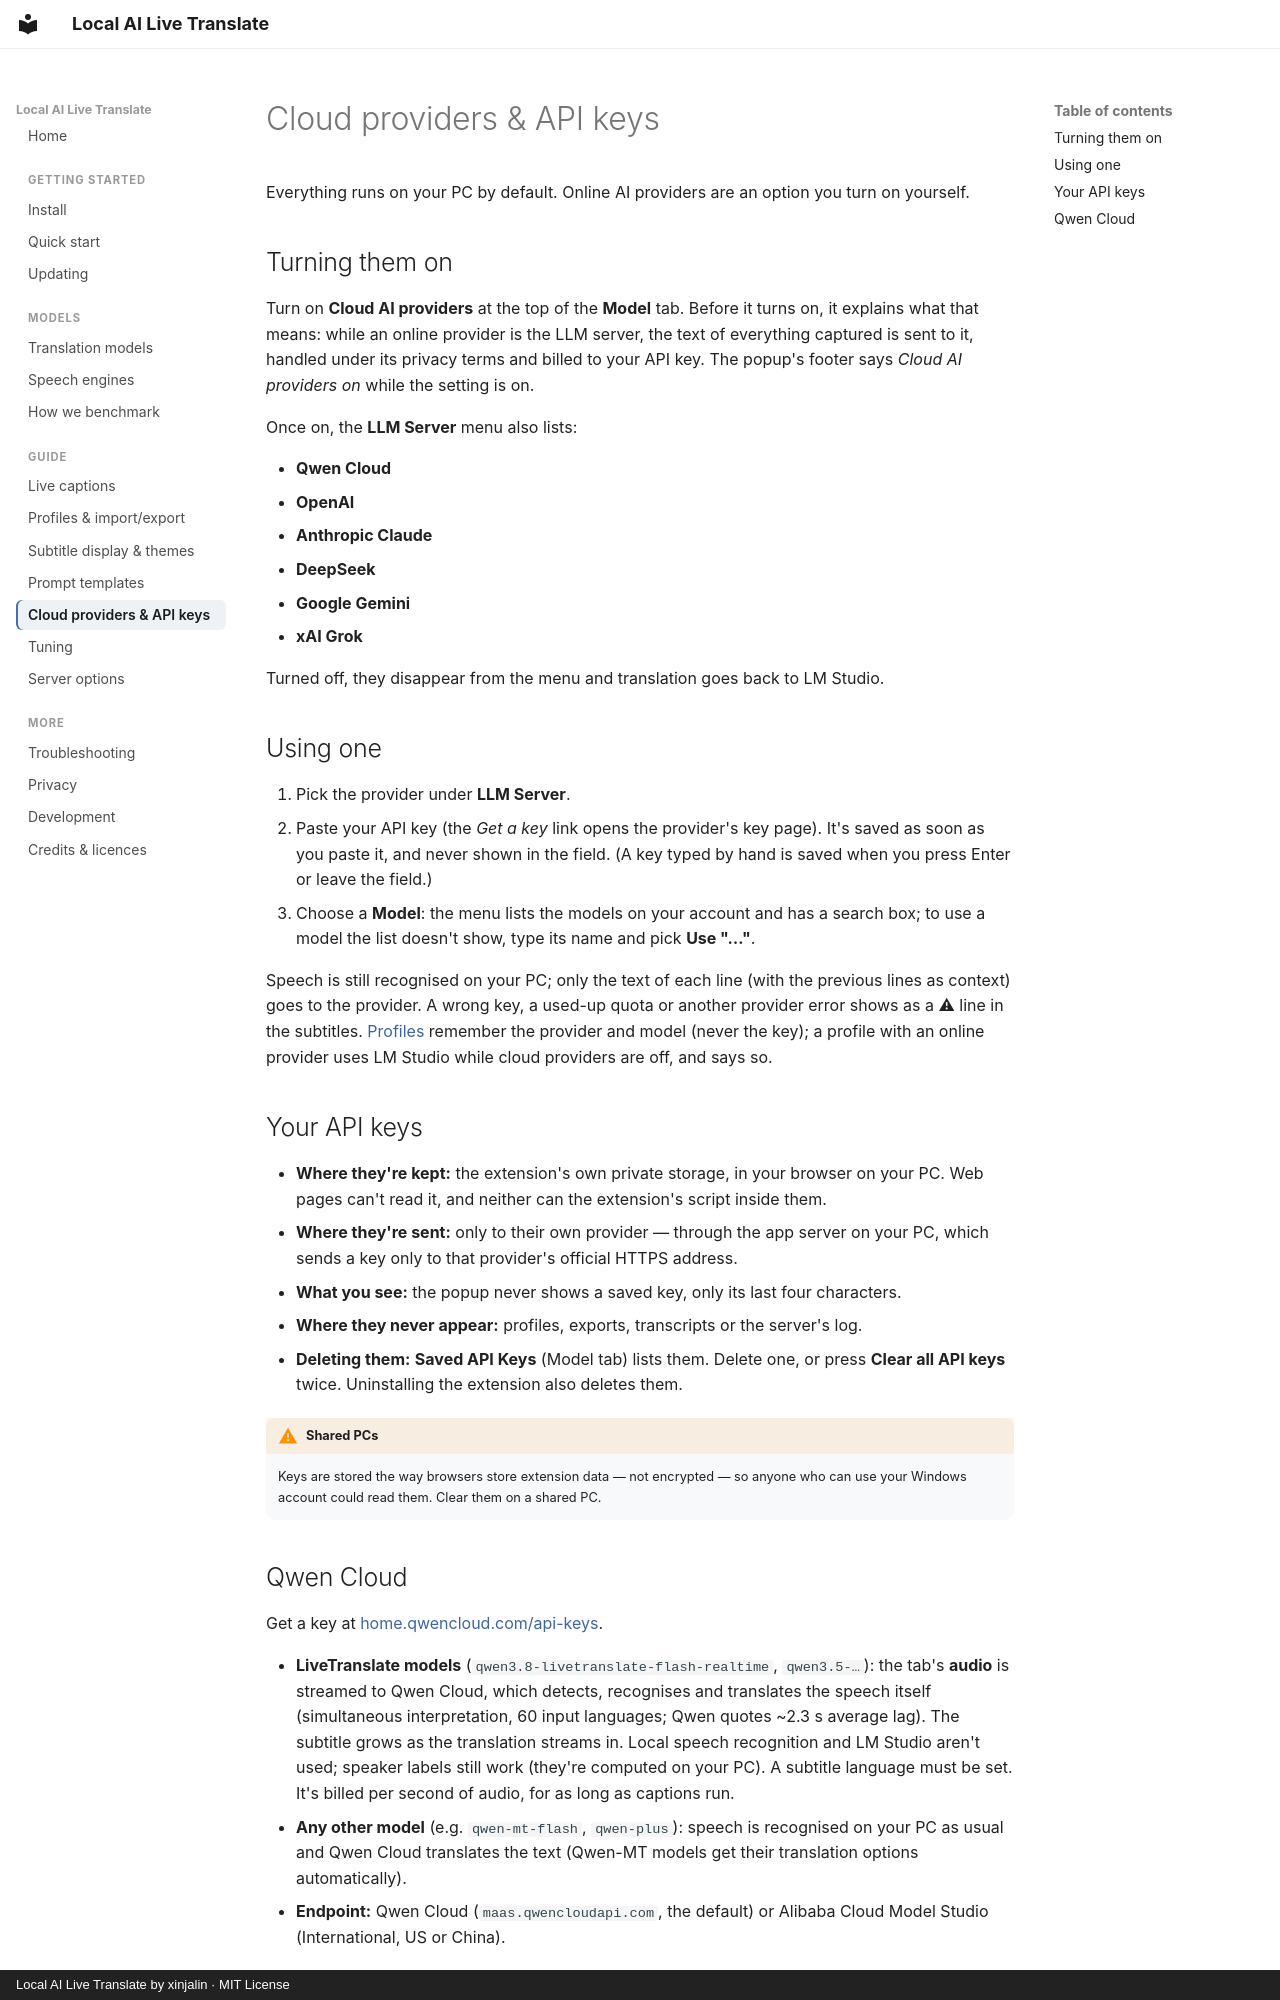

repository: xinjalin/Local-AI-Live-Translate-docs · page: guide/cloud-providers/index.html · generator: mkdocs · copyright: Local AI Live Translate by xinjalin · MIT License

# Cloud providers & API keys

Everything runs on your PC by default. Online AI providers are an option you turn on yourself.

## Turning them on

Turn on **Cloud AI providers** at the top of the **Model** tab. Before it turns on, it explains what
that means: while an online provider is the LLM server, the text of everything captured is sent to
it, handled under its privacy terms and billed to your API key. The popup's footer says
*Cloud AI providers on* while the setting is on.

Once on, the **LLM Server** menu also lists:

- **Qwen Cloud**
- **OpenAI**
- **Anthropic Claude**
- **DeepSeek**
- **Google Gemini**
- **xAI Grok**

Turned off, they disappear from the menu and translation goes back to LM Studio.

## Using one

1. Pick the provider under **LLM Server**.
2. Paste your API key (the *Get a key* link opens the provider's key page). It's saved as soon as you
   paste it, and never shown in the field. (A key typed by hand is saved when you press Enter or
   leave the field.)
3. Choose a **Model**: the menu lists the models on your account and has a search box; to use a model
   the list doesn't show, type its name and pick **Use "…"**.

Speech is still recognised on your PC; only the text of each line (with the previous lines as context)
goes to the provider. A wrong key, a used-up quota or another provider error shows as a ⚠ line in the
subtitles. [Profiles](profiles.md) remember the provider and model (never the key); a profile with an
online provider uses LM Studio while cloud providers are off, and says so.

## Your API keys

- **Where they're kept:** the extension's own private storage, in your browser on your PC. Web pages
  can't read it, and neither can the extension's script inside them.
- **Where they're sent:** only to their own provider — through the app server on your PC, which sends a
  key only to that provider's official HTTPS address.
- **What you see:** the popup never shows a saved key, only its last four characters.
- **Where they never appear:** profiles, exports, transcripts or the server's log.
- **Deleting them:** **Saved API Keys** (Model tab) lists them. Delete one, or press
  **Clear all API keys** twice. Uninstalling the extension also deletes them.

!!! warning "Shared PCs"
    Keys are stored the way browsers store extension data — not encrypted — so anyone who can use your
    Windows account could read them. Clear them on a shared PC.
